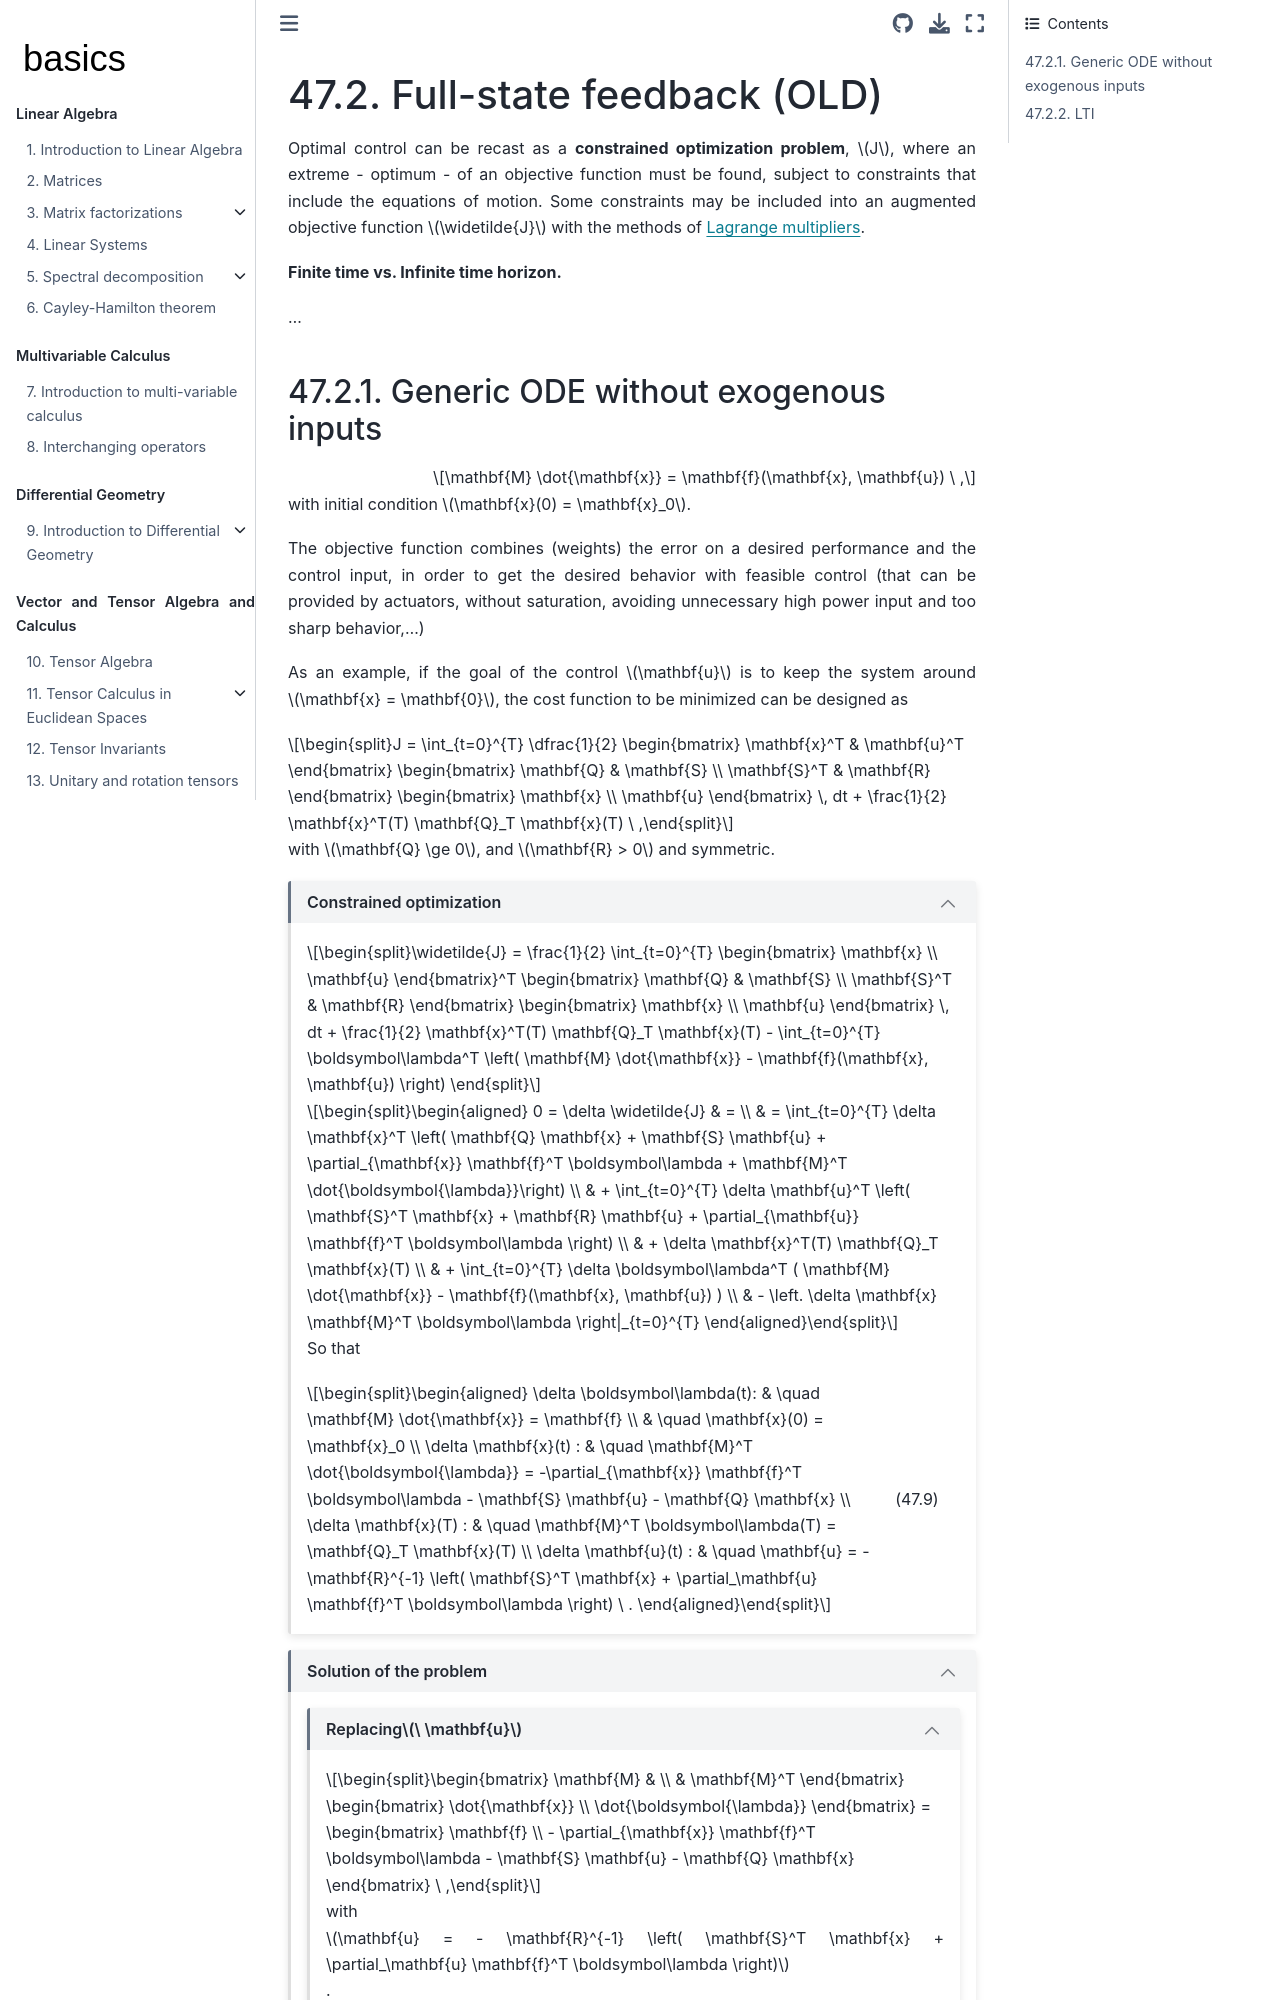

repository: Basics2022/bbooks-math-miscellanea · page: ch/control/optimal-control-full-state-old.html · generator: jekyll

(control:optimal:full-state-fb:old)=
# Full-state feedback (OLD)

Optimal control can be recast as a **constrained optimization problem**, $J$, where an extreme - optimum - of an objective function must be found, subject to constraints that include the equations of motion. Some constraints may be included into an augmented objective function $\widetilde{J}$ with the methods of [Lagrange multipliers](optimization:constrained:lagrange-multipliers).

**Finite time vs. Infinite time horizon.**

...

(control:optimal:full-state-fb:ode)=
